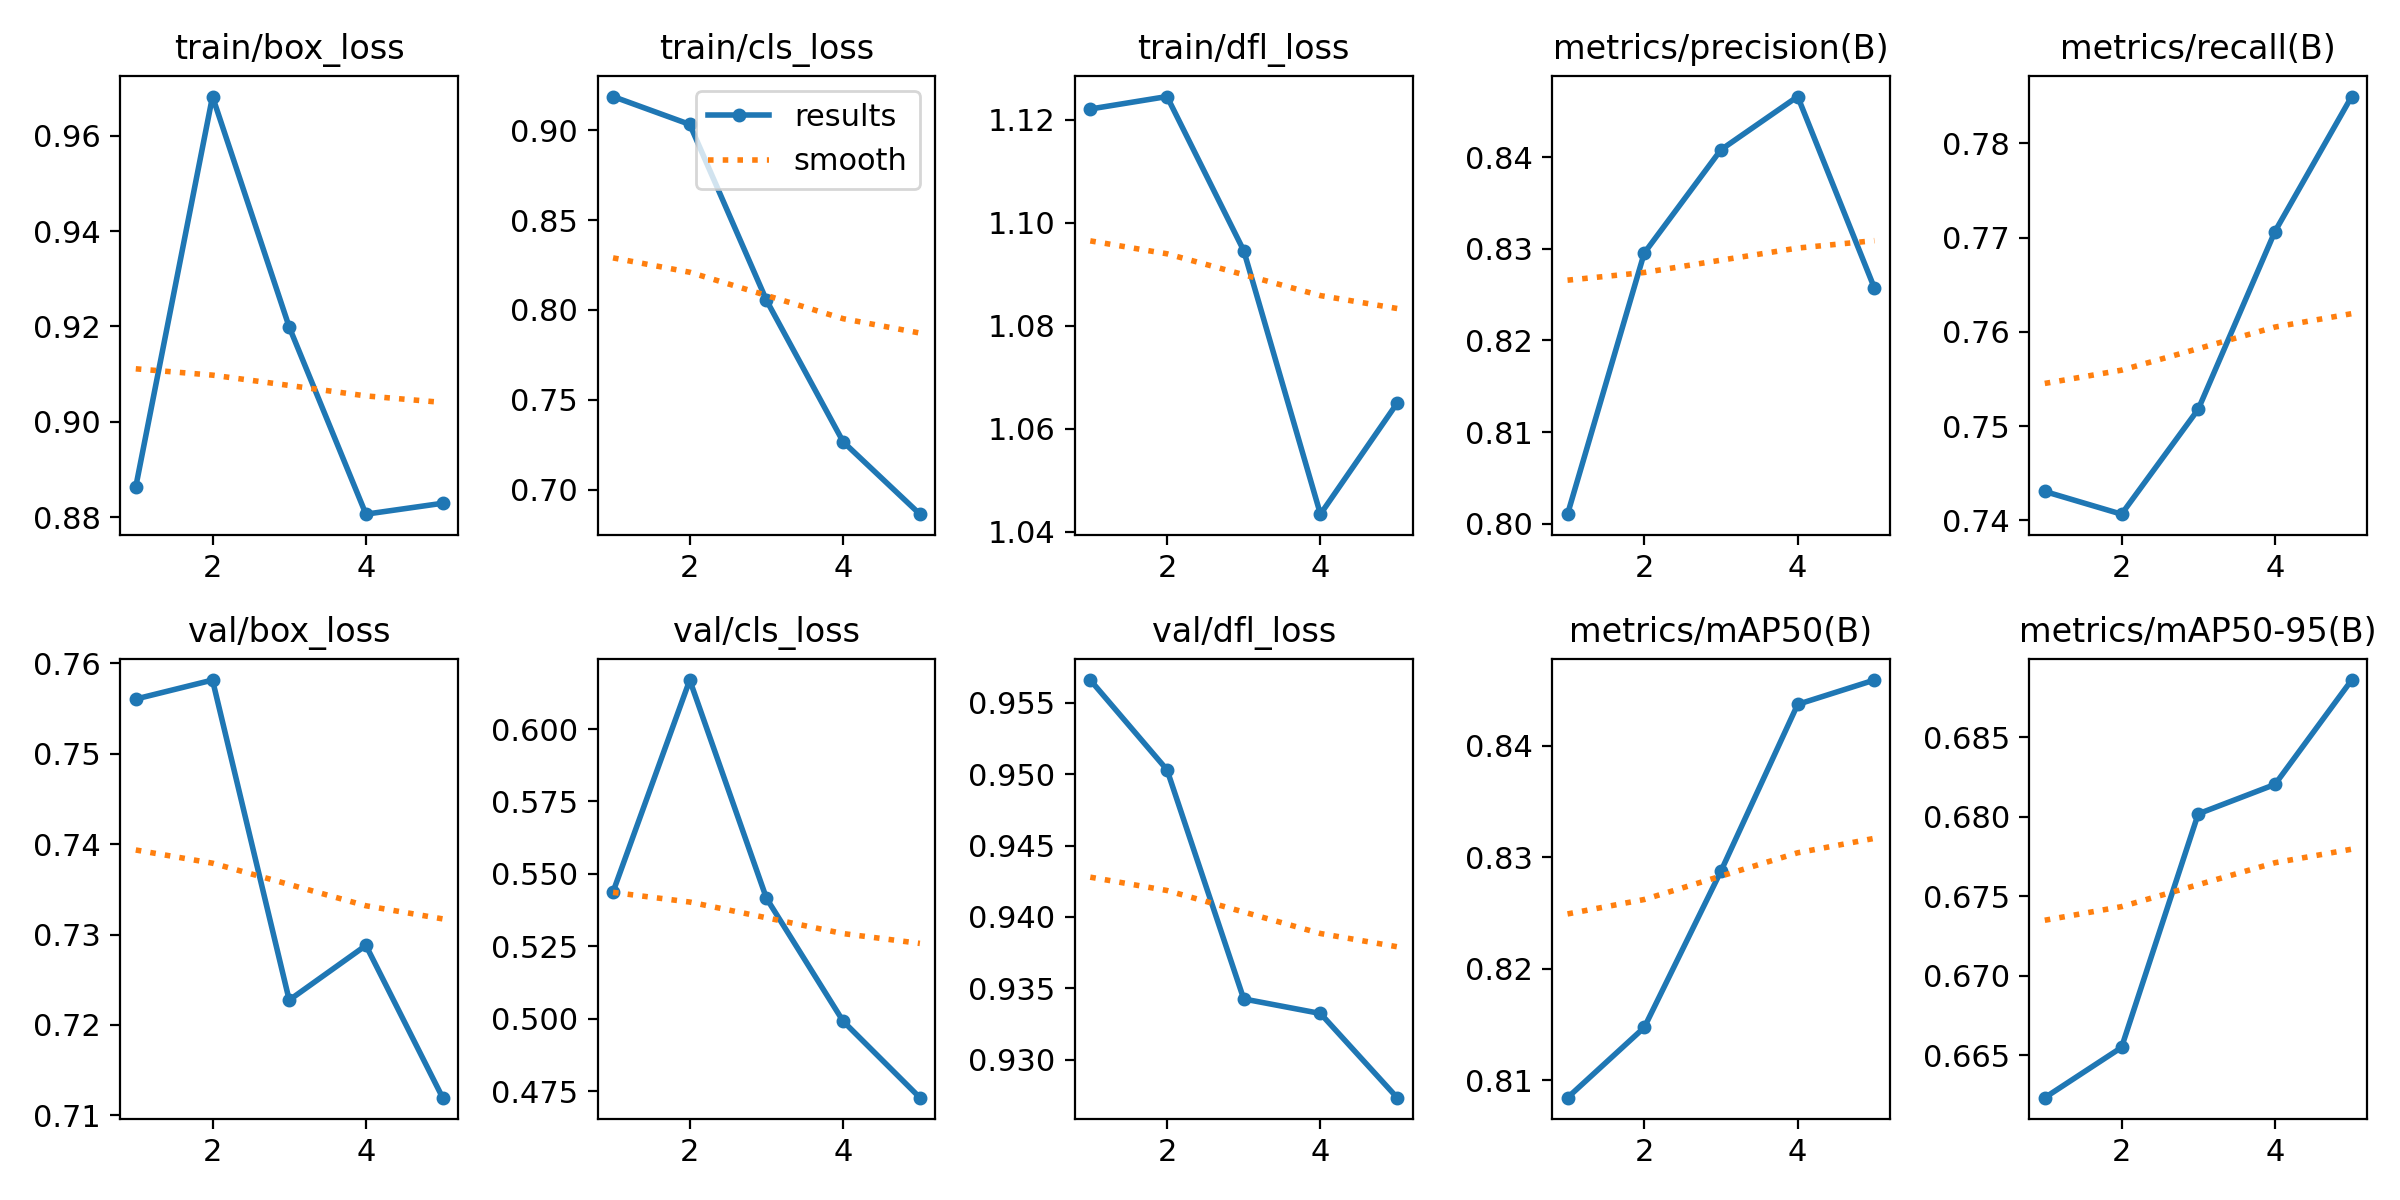

The table this chart was drawn from, first rows:
epoch, time, train/box_loss, train/cls_loss, train/dfl_loss, metrics/precision(B), metrics/recall(B), metrics/mAP50(B), metrics/mAP50-95(B), val/box_loss, val/cls_loss, val/dfl_loss, lr/pg0, lr/pg1, lr/pg2
1, 6.034, 0.8864, 0.9187, 1.122, 0.8011, 0.7431, 0.8085, 0.6623, 0.756, 0.5438, 0.9566, 2.142e-05, 2.142e-05, 2.142e-05
2, 12.96, 0.9682, 0.9032, 1.125, 0.8295, 0.7407, 0.8147, 0.6655, 0.7581, 0.6169, 0.9503, 3.53121e-05, 3.53121e-05, 3.53121e-05
3, 19.77, 0.9199, 0.8054, 1.095, 0.8408, 0.7518, 0.8288, 0.6802, 0.7228, 0.5416, 0.9343, 4.02506e-05, 4.02506e-05, 4.02506e-05
4, 26.33, 0.8807, 0.7267, 1.043, 0.8466, 0.7706, 0.8437, 0.682, 0.7288, 0.4992, 0.9332, 3.62355e-05, 3.62355e-05, 3.62355e-05
5, 32.96, 0.883, 0.6865, 1.065, 0.8257, 0.785, 0.8459, 0.6886, 0.712, 0.4728, 0.9273, 2.32669e-05, 2.32669e-05, 2.32669e-05
